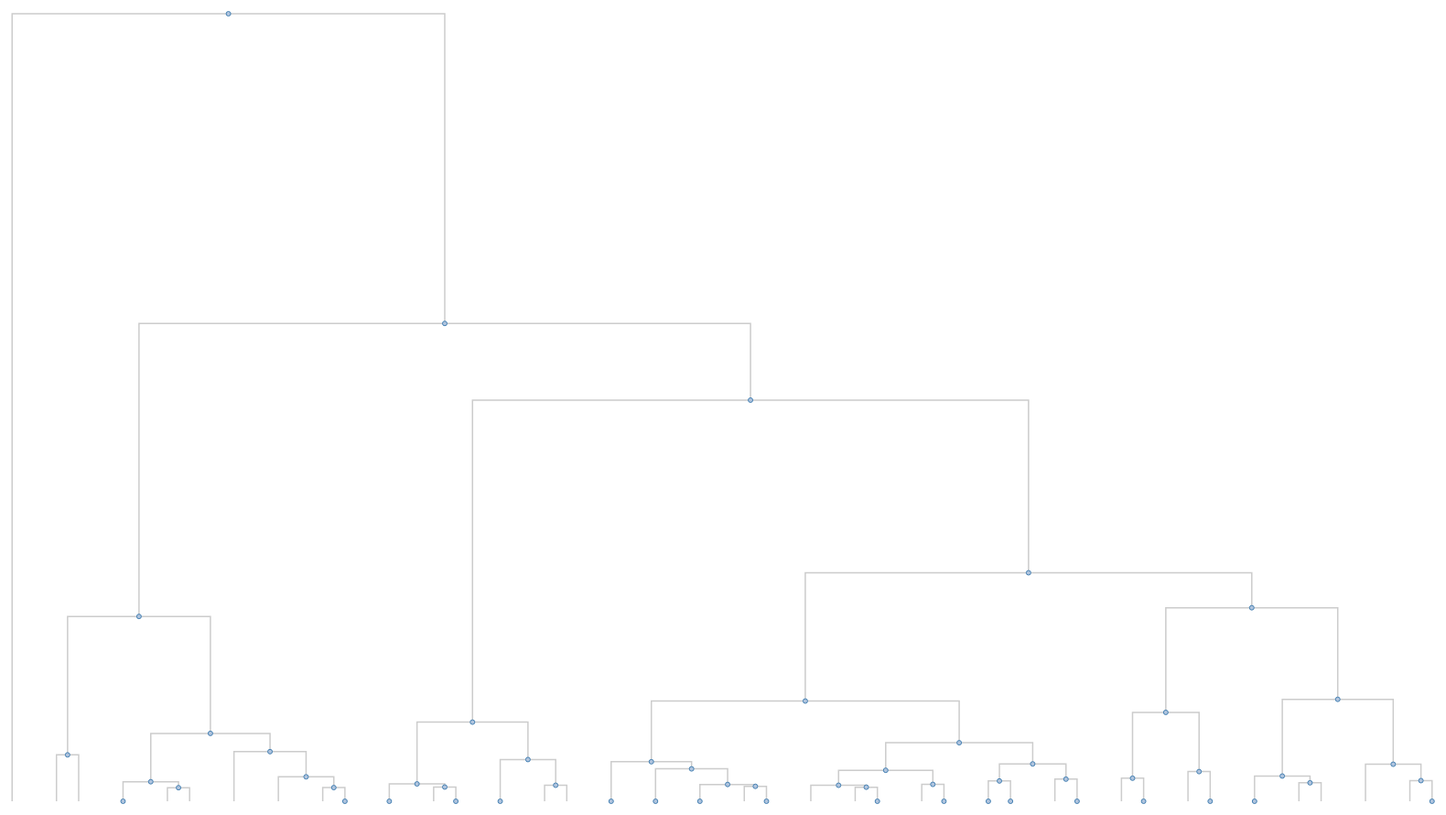
D3 v3 page, settled after 480 driven frames (8 s of simulated time); the page loaded 1 data file(s).



let width = 1600
    , height = 1020
    , yOffset = 160;

let cluster = d3.layout.cluster()
    .size([width, height-yOffset]);

let data, yScale;

let svg = d3.select("body").append("svg")
    .attr("width", width)
    .attr("height", height)
  .append("g")
    .attr("transform", "translate(0,40)");


function elbow(d, i) {
  let path =  "M" + d.source.x + "," + d.source.y
    + "H" + d.target.x + "V" + d.target.y ;
  // if(d.target._children && d.target._children.length)
  //   path += "H" + d.target.x;
  return path;
}

function update(root) {

  let nodes = cluster.nodes(root);

  nodes.forEach(function(d) {
    if(d.dist) {
      if(d.dist && !d.collapsed){
        d.y = height - yScale(d.dist) - yOffset;
      }
    }
  });

  svg.selectAll("path.link").remove();
  svg.selectAll("g.node").remove();

  let links = cluster.links(nodes)
    , link = svg.selectAll(".link")
      .data(links)
      .enter().append("path")
  // .filter((d)=>{
  //   return d.dist > 2.5
  // })
  .attr("class", "link")
    .attr("d", elbow);
      // .attr("d", diagonal);

  let node = svg.selectAll(".node")
    .data(nodes)
    .enter().append("g")
  .filter((d)=>{return d.dist > 0})
    .attr("class", "node")
    .attr("dist", (d)=>d.dist)
    .attr("transform", function(d) {return "translate(" + d.x + "," + d.y + ")";});

  node.append("circle")
    .attr("r", 2.5)
    .on("click", click);

  node.append("text")
    .attr("dx", function(d) { return d.children ? -8 : 8; })
    .attr("dy", 3)
    .style("text-anchor", function(d) { return d.children ? "end" : "start"; })
    .text(function(d) {
      return (d3.select(this.parentNode).select("circle").attr("class") === "child") ?  d.name : "";

    });
}

function collapse(dist, d) {
  if (d.children) {

    if(d.dist < dist) {
      d._children = d.children;
      d._children.forEach(collapse.bind(this, dist));
      d.children = null;
      d.collapsed = true;
    }
    else {
      d.children.forEach(collapse.bind(this, dist));
    }
  }
}

// Toggle children on click.
function click(d) {
  if (d.children) {
    d._children = d.children;
    d.children = null;
    d.collapsed = true;
  } else {
    d.children = d._children;
    d._children = null;
    d.collapsed = false;
  }
  update(data);
}

d3.json("d3-dendrogram.json", function(error, hier) {
  data = hier;
  yScale = d3.scale.linear()
    .domain([0, hier.children[0].dist])
    .range([0, cluster.size()[1]]);

  data.children.forEach(collapse.bind(this, 2.3));
  update(data);
});

d3.select(self.frameElement).style("height", height + "px");



### data: d3-dendrogram.json
{
 "children": [
  {
   "children": [
    "{... 5 keys}",
    "{... 5 keys}"
   ],
   "cluster": [
    "1",
    "2",
    "3",
    "4",
    "5",
    "6",
    "7",
    "8",
    "... 574 more items"
   ],
   "count": 582,
   "dist": 140.3,
   "node_id": 1162
  }
 ],
 "name": "Root1"
}